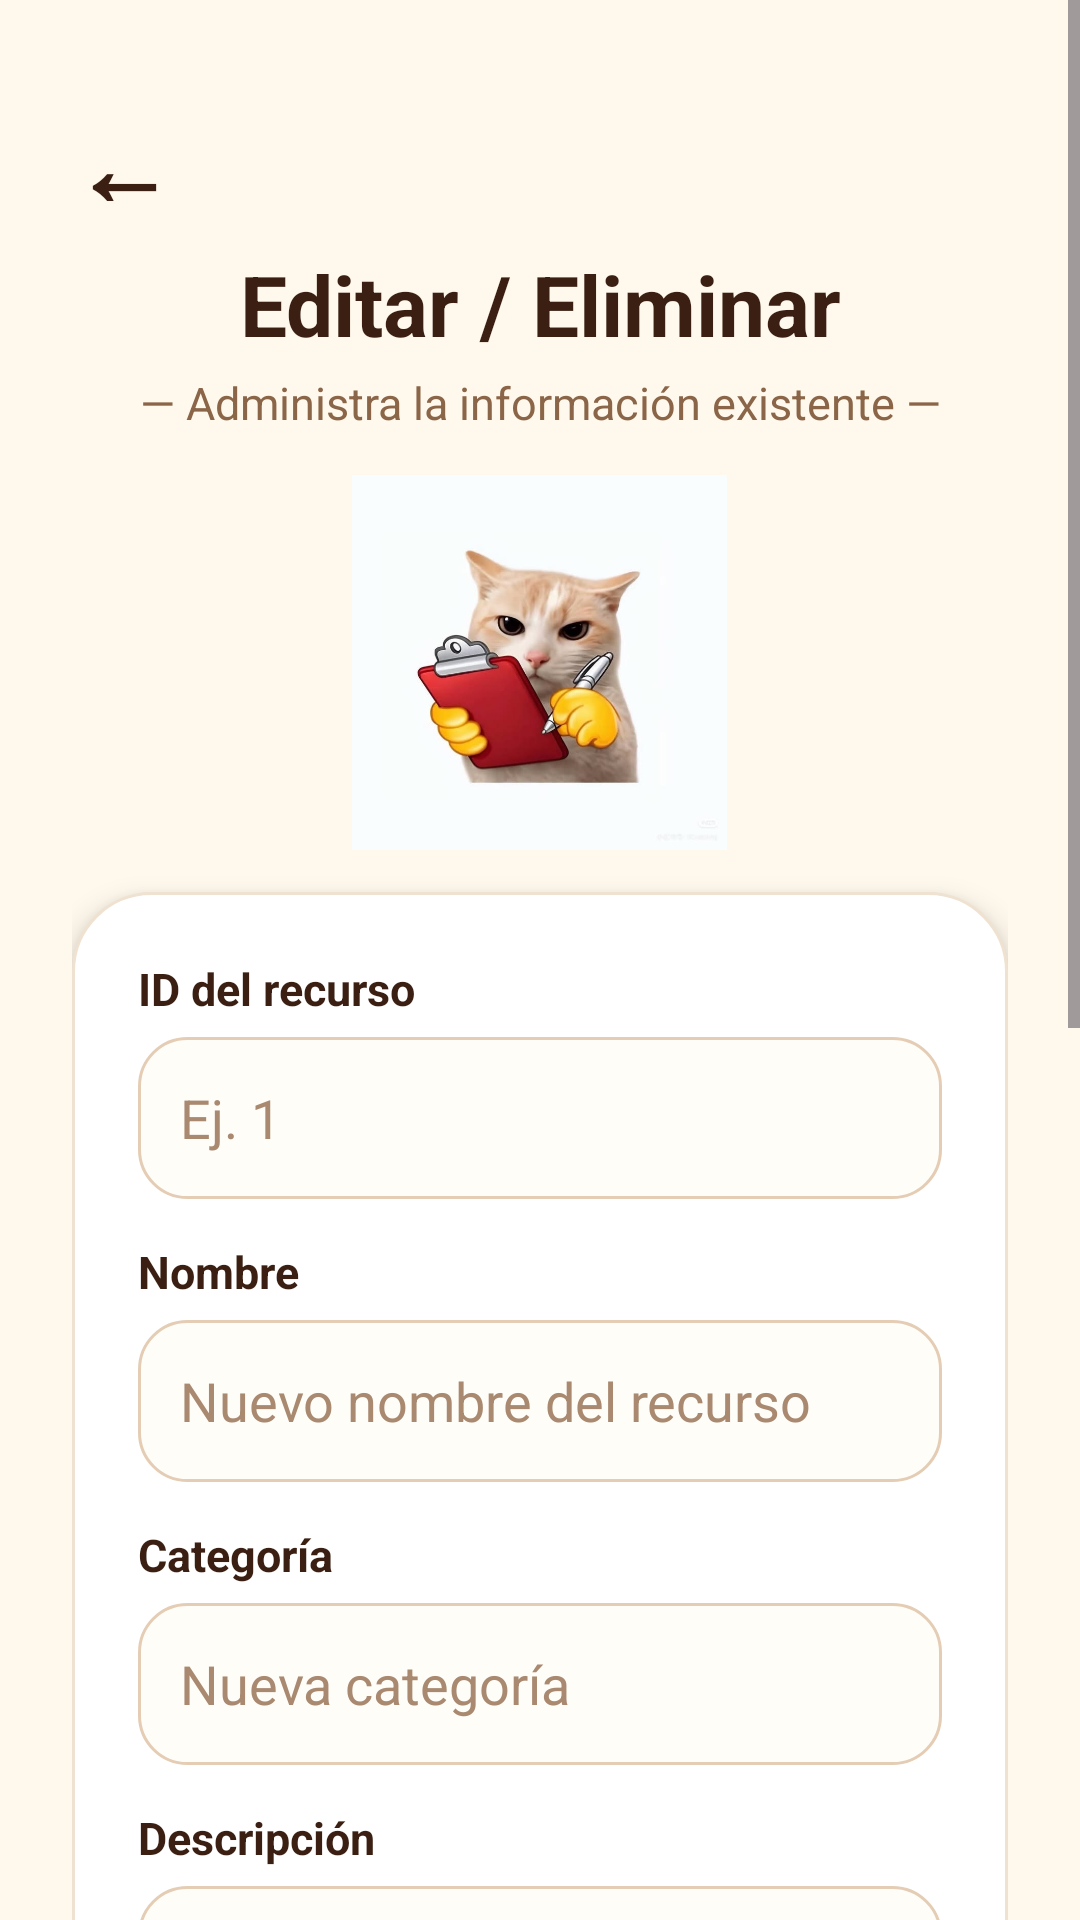

Reconstruct the res/layout file that produces this screen, plus the resources it refers to.
<!-- AndroidManifest.xml: application theme Theme.RecursosDigitales -->
<!-- res/layout/activity_editar_eliminar.xml -->
<?xml version="1.0" encoding="utf-8"?>
<ScrollView xmlns:android="http://schemas.android.com/apk/res/android"
    android:layout_width="match_parent"
    android:layout_height="match_parent"
    android:background="@drawable/bg_app"
    android:fillViewport="true">

    <LinearLayout
        android:id="@+id/layoutPrincipalEditar"
        android:layout_width="match_parent"
        android:layout_height="wrap_content"
        android:orientation="vertical"
        android:padding="24dp"
        android:gravity="center_horizontal">

        
        <TextView
            android:id="@+id/btnRegresar"
            android:layout_width="match_parent"
            android:layout_height="wrap_content"
            android:text="←"
            android:textSize="34sp"
            android:textColor="#3A1F12"
            android:textStyle="bold"
            android:layout_marginTop="8dp"
            android:layout_marginBottom="4dp" />

        
        <TextView
            android:layout_width="match_parent"
            android:layout_height="wrap_content"
            android:text=" Editar / Eliminar "
            android:textSize="28sp"
            android:textStyle="bold"
            android:textColor="#3A1F12"
            android:gravity="center" />

        <TextView
            android:layout_width="match_parent"
            android:layout_height="wrap_content"
            android:text="— Administra la información existente —"
            android:textSize="15sp"
            android:textColor="#8A6547"
            android:gravity="center"
            android:layout_marginTop="4dp"
            android:layout_marginBottom="14dp" />

        
        <ImageView
            android:layout_width="155dp"
            android:layout_height="125dp"
            android:src="@drawable/btn_editar_eliminar"
            android:scaleType="centerInside"
            android:layout_marginBottom="14dp" />

        
        <LinearLayout
            android:layout_width="match_parent"
            android:layout_height="wrap_content"
            android:background="@drawable/bg_card"
            android:elevation="6dp"
            android:orientation="vertical"
            android:padding="22dp">

            <TextView
                android:layout_width="match_parent"
                android:layout_height="wrap_content"
                android:text="ID del recurso"
                android:textColor="#3A1F12"
                android:textStyle="bold"
                android:textSize="15sp" />

            <EditText
                android:id="@+id/edtIdRecurso"
                android:layout_width="match_parent"
                android:layout_height="54dp"
                android:hint="Ej. 1"
                android:inputType="number"
                android:background="@drawable/bg_input"
                android:textColor="#3A1F12"
                android:textColorHint="#A98970"
                android:layout_marginTop="6dp"
                android:layout_marginBottom="14dp" />

            <TextView
                android:layout_width="match_parent"
                android:layout_height="wrap_content"
                android:text="Nombre"
                android:textColor="#3A1F12"
                android:textStyle="bold"
                android:textSize="15sp" />

            <EditText
                android:id="@+id/edtNombreEdit"
                android:layout_width="match_parent"
                android:layout_height="54dp"
                android:hint="Nuevo nombre del recurso"
                android:background="@drawable/bg_input"
                android:textColor="#3A1F12"
                android:textColorHint="#A98970"
                android:layout_marginTop="6dp"
                android:layout_marginBottom="14dp" />

            <TextView
                android:layout_width="match_parent"
                android:layout_height="wrap_content"
                android:text="Categoría"
                android:textColor="#3A1F12"
                android:textStyle="bold"
                android:textSize="15sp" />

            <EditText
                android:id="@+id/edtCategoriaEdit"
                android:layout_width="match_parent"
                android:layout_height="54dp"
                android:hint="Nueva categoría"
                android:background="@drawable/bg_input"
                android:textColor="#3A1F12"
                android:textColorHint="#A98970"
                android:layout_marginTop="6dp"
                android:layout_marginBottom="14dp" />

            <TextView
                android:layout_width="match_parent"
                android:layout_height="wrap_content"
                android:text="Descripción"
                android:textColor="#3A1F12"
                android:textStyle="bold"
                android:textSize="15sp" />

            <EditText
                android:id="@+id/edtDescripcionEdit"
                android:layout_width="match_parent"
                android:layout_height="90dp"
                android:hint="Nueva descripción"
                android:gravity="top"
                android:background="@drawable/bg_input"
                android:textColor="#3A1F12"
                android:textColorHint="#A98970"
                android:layout_marginTop="6dp"
                android:layout_marginBottom="14dp" />

            <TextView
                android:layout_width="match_parent"
                android:layout_height="wrap_content"
                android:text="Enlace"
                android:textColor="#3A1F12"
                android:textStyle="bold"
                android:textSize="15sp" />

            <EditText
                android:id="@+id/edtEnlaceEdit"
                android:layout_width="match_parent"
                android:layout_height="54dp"
                android:hint="Nuevo enlace"
                android:inputType="textUri"
                android:background="@drawable/bg_input"
                android:textColor="#3A1F12"
                android:textColorHint="#A98970"
                android:layout_marginTop="6dp"
                android:layout_marginBottom="14dp" />

            <TextView
                android:layout_width="match_parent"
                android:layout_height="wrap_content"
                android:text="Nivel"
                android:textColor="#3A1F12"
                android:textStyle="bold"
                android:textSize="15sp" />

            <EditText
                android:id="@+id/edtNivelEdit"
                android:layout_width="match_parent"
                android:layout_height="54dp"
                android:hint="Básico, Intermedio o Avanzado"
                android:background="@drawable/bg_input"
                android:textColor="#3A1F12"
                android:textColorHint="#A98970"
                android:layout_marginTop="6dp"
                android:layout_marginBottom="14dp" />

            <TextView
                android:layout_width="match_parent"
                android:layout_height="wrap_content"
                android:text="Autor"
                android:textColor="#3A1F12"
                android:textStyle="bold"
                android:textSize="15sp" />

            <EditText
                android:id="@+id/edtAutorEdit"
                android:layout_width="match_parent"
                android:layout_height="54dp"
                android:hint="Nuevo autor"
                android:background="@drawable/bg_input"
                android:textColor="#3A1F12"
                android:textColorHint="#A98970"
                android:layout_marginTop="6dp"
                android:layout_marginBottom="20dp" />

            <Button
                android:id="@+id/btnEditar"
                android:layout_width="match_parent"
                android:layout_height="58dp"
                android:text="Guardar cambios"
                android:textColor="#FFFFFF"
                android:textSize="17sp"
                android:textStyle="bold"
                android:background="@drawable/bg_button_brown"
                android:layout_marginBottom="12dp" />

            <Button
                android:id="@+id/btnEliminar"
                android:layout_width="match_parent"
                android:layout_height="58dp"
                android:text="Eliminar recurso"
                android:textColor="#E53935"
                android:textSize="17sp"
                android:textStyle="bold"
                android:background="@drawable/bg_button_red_outline" />

        </LinearLayout>

    </LinearLayout>

</ScrollView>
<!-- resources referenced by this layout -->
<resources>
  <!-- drawable bg_app (drawable) -->
  <?xml version="1.0" encoding="utf-8"?>
  <shape xmlns:android="http://schemas.android.com/apk/res/android">
      <solid android:color="#FFF8EC" />
  </shape>
  <!-- drawable bg_button_brown (drawable) -->
  <?xml version="1.0" encoding="utf-8"?>
  <shape xmlns:android="http://schemas.android.com/apk/res/android">
      <solid android:color="#4A2614" />
      <corners android:radius="18dp" />
      <padding
          android:left="14dp"
          android:right="14dp"
          android:top="14dp"
          android:bottom="14dp" />
  </shape>
  <!-- drawable bg_button_red_outline (drawable) -->
  <?xml version="1.0" encoding="utf-8"?>
  <shape xmlns:android="http://schemas.android.com/apk/res/android">
      <solid android:color="#FFFFFF" />
      <corners android:radius="18dp" />
      <stroke
          android:width="2dp"
          android:color="#E53935" />
      <padding
          android:left="14dp"
          android:right="14dp"
          android:top="14dp"
          android:bottom="14dp" />
  </shape>
  <!-- drawable bg_card (drawable) -->
  <?xml version="1.0" encoding="utf-8"?>
  <shape xmlns:android="http://schemas.android.com/apk/res/android">
      <solid android:color="#FFFFFF" />
      <corners android:radius="26dp" />
      <stroke
          android:width="1dp"
          android:color="#EFE2D1" />
  </shape>
  <!-- drawable bg_input (drawable) -->
  <?xml version="1.0" encoding="utf-8"?>
  <shape xmlns:android="http://schemas.android.com/apk/res/android">
      <solid android:color="#FFFDF8" />
      <corners android:radius="16dp" />
      <stroke
          android:width="1dp"
          android:color="#E4CDB4" />
      <padding
          android:left="14dp"
          android:right="14dp"
          android:top="12dp"
          android:bottom="12dp" />
  </shape>
  <!-- drawable btn_editar_eliminar: jpg bitmap (drawable, 24186 bytes) -->
  <style name="Theme.RecursosDigitales" parent="Base.Theme.RecursosDigitales" />
  <style name="Base.Theme.RecursosDigitales" parent="Theme.Material3.DayNight.NoActionBar">
          
          
      </style>
</resources>
